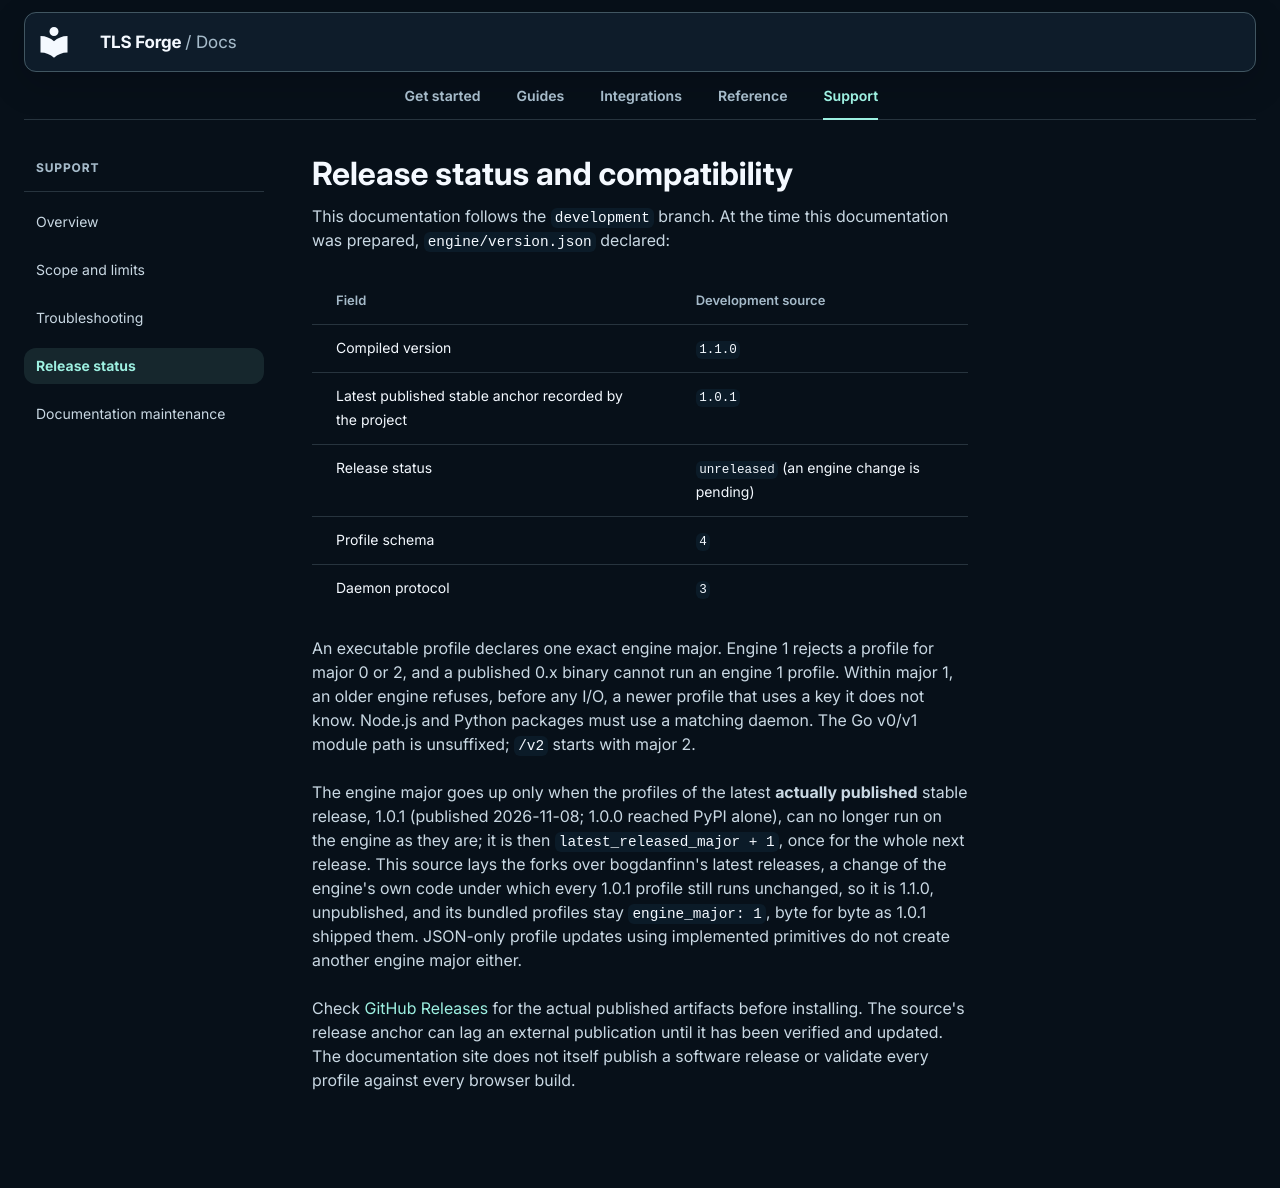

repository: Sec-CH-Lemon/tls-forge · page: support/release-status/index.html · generator: mkdocs

# Release status and compatibility

This documentation follows the `development` branch. At the time this documentation was prepared, `engine/version.json` declared:

| Field | Development source |
| --- | --- |
| Compiled version | `1.1.0` |
| Latest published stable anchor recorded by the project | `1.0.1` |
| Release status | `unreleased` (an engine change is pending) |
| Profile schema | `4` |
| Daemon protocol | `3` |

An executable profile declares one exact engine major. Engine 1 rejects a profile for major 0 or 2, and a published 0.x binary cannot run an engine 1 profile. Within major 1, an older engine refuses, before any I/O, a newer profile that uses a key it does not know. Node.js and Python packages must use a matching daemon. The Go v0/v1 module path is unsuffixed; `/v2` starts with major 2.

The engine major goes up only when the profiles of the latest **actually published** stable release, 1.0.1 (published 2026-11-08; 1.0.0 reached PyPI alone), can no longer run on the engine as they are; it is then `latest_released_major + 1`, once for the whole next release. This source lays the forks over bogdanfinn's latest releases, a change of the engine's own code under which every 1.0.1 profile still runs unchanged, so it is 1.1.0, unpublished, and its bundled profiles stay `engine_major: 1`, byte for byte as 1.0.1 shipped them. JSON-only profile updates using implemented primitives do not create another engine major either.

Check [GitHub Releases](https://github.com/Sec-CH-Lemon/tls-forge/releases) for the actual published artifacts before installing. The source's release anchor can lag an external publication until it has been verified and updated. The documentation site does not itself publish a software release or validate every profile against every browser build.
